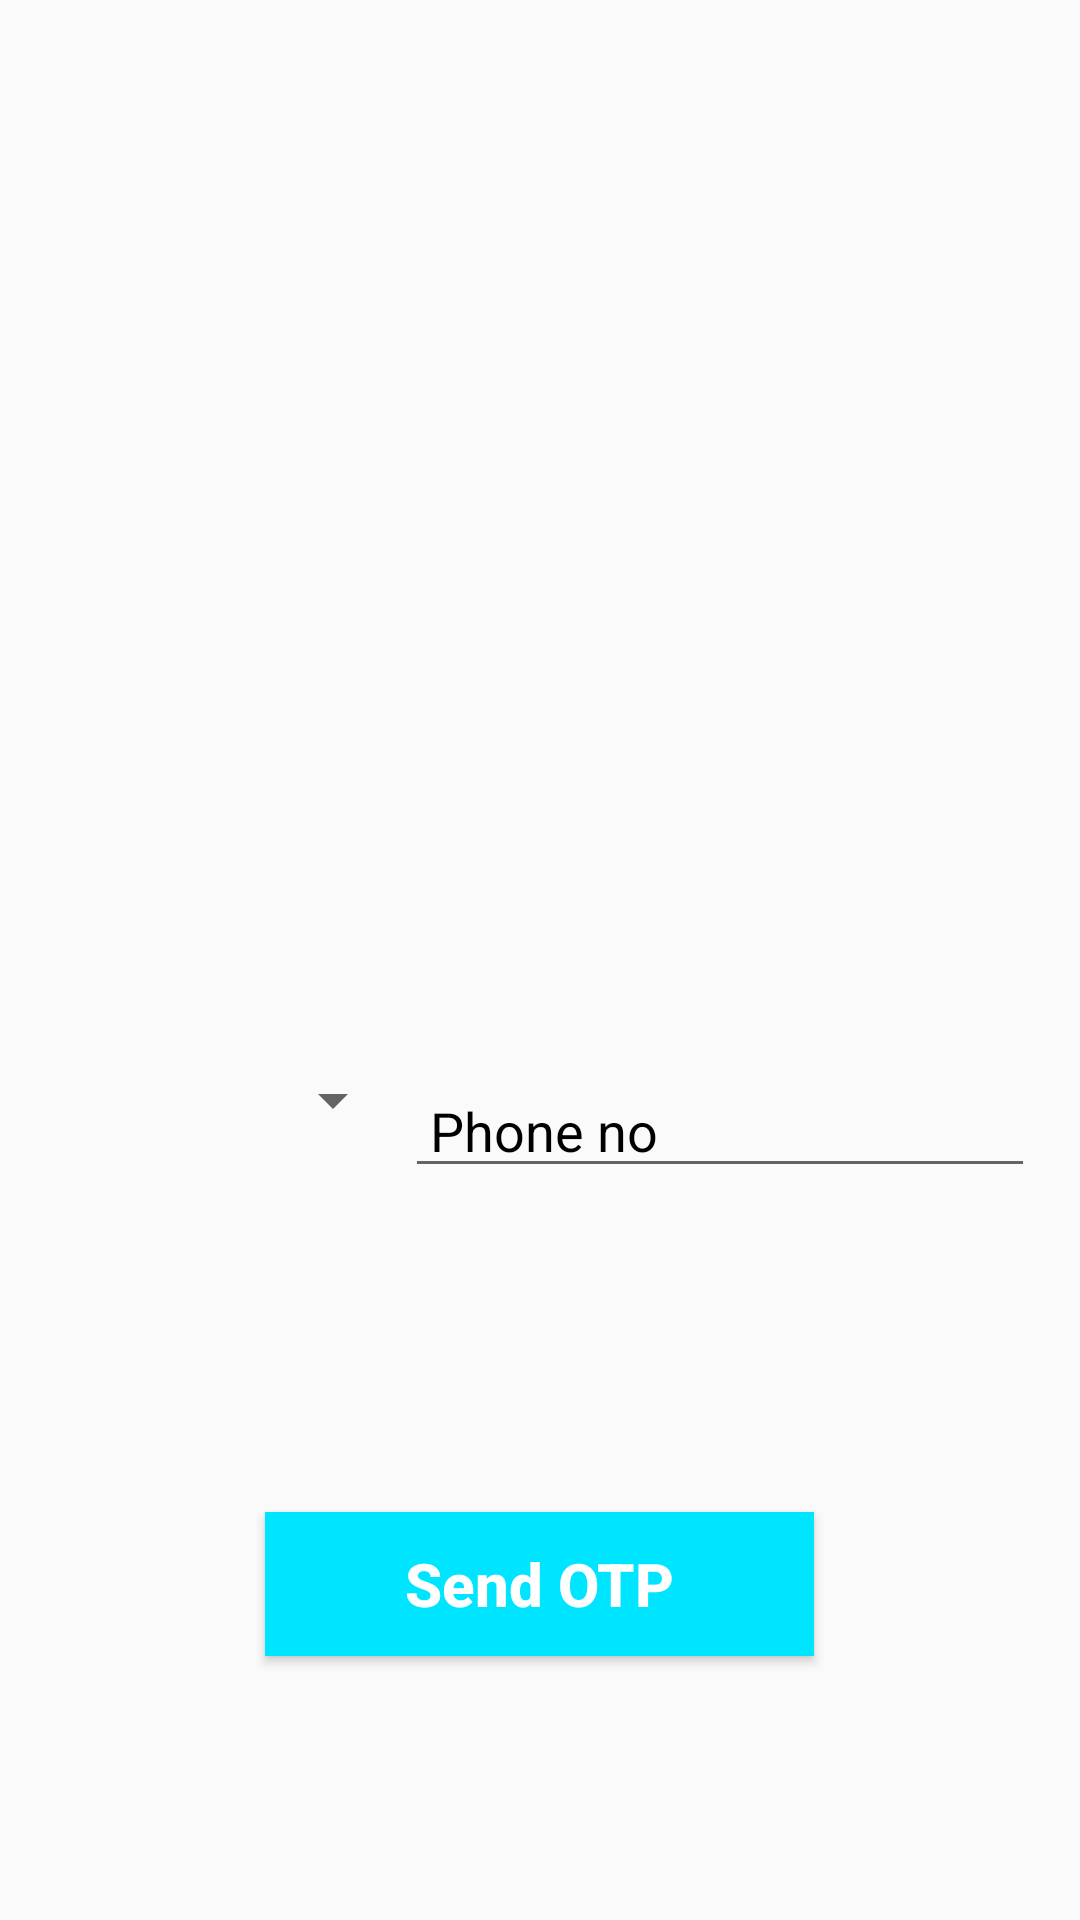

The Android layout XML behind this screen, and the referenced resources:
<!-- AndroidManifest.xml: application theme AppTheme -->
<!-- res/layout/activity_register.xml -->
<?xml version="1.0" encoding="utf-8"?>
<RelativeLayout xmlns:android="http://schemas.android.com/apk/res/android"
    xmlns:app="http://schemas.android.com/apk/res-auto"
    xmlns:tools="http://schemas.android.com/tools"
    android:layout_width="match_parent"
    android:layout_height="match_parent"
    tools:context=".Register">

    <ImageView
        android:layout_width="550dp"
        android:layout_height="500dp"
        android:src="@drawable/ms3"/>

    <LinearLayout
        android:id="@+id/linearLayout"
        android:layout_width="match_parent"
        android:layout_height="wrap_content"
        android:layout_alignParentBottom="true"
        android:layout_alignParentStart="true"
        android:layout_marginBottom="229dp"
        android:orientation="horizontal"
        android:padding="15dp">

        <Spinner
            android:id="@+id/spinnerCountries"
            android:layout_width="120dp"
            android:layout_height="wrap_content" />

        <EditText
            android:id="@+id/editTextPhone"
            android:layout_width="match_parent"
            android:layout_height="wrap_content"
            android:layout_weight="2"
            android:digits="0123456789"
            android:hint=" Phone no"
            android:maxLength="10"
            android:textColorHint="@android:color/black" />

    </LinearLayout>

    <Button
        android:id="@+id/buttonContinue"
        android:layout_width="183dp"
        android:layout_height="wrap_content"
        android:layout_alignParentBottom="true"
        android:layout_centerHorizontal="true"
        android:layout_marginBottom="88dp"
        android:background="#00e5ff"
        android:text="Send OTP"
        android:textAllCaps="false"
        android:textColor="@android:color/background_light"
        android:textSize="20sp"
        android:textStyle="bold" />

</RelativeLayout>
<!-- resources referenced by this layout -->
<resources>
  <style name="AppTheme" parent="Theme.AppCompat.Light.NoActionBar">
          
          <item name="colorPrimary">@color/colorPrimary</item>
          <item name="colorPrimaryDark">@color/colorPrimaryDark</item>
          <item name="colorAccent">@color/colorAccent</item>
      </style>
  <!-- not gathered from this repository: default colours our renderer supplied (Android Studio template values) -->
  <color name="colorPrimary">#FF6200EE</color>
  <color name="colorPrimaryDark">#FF3700B3</color>
  <color name="colorAccent">#FF03DAC5</color>
</resources>
